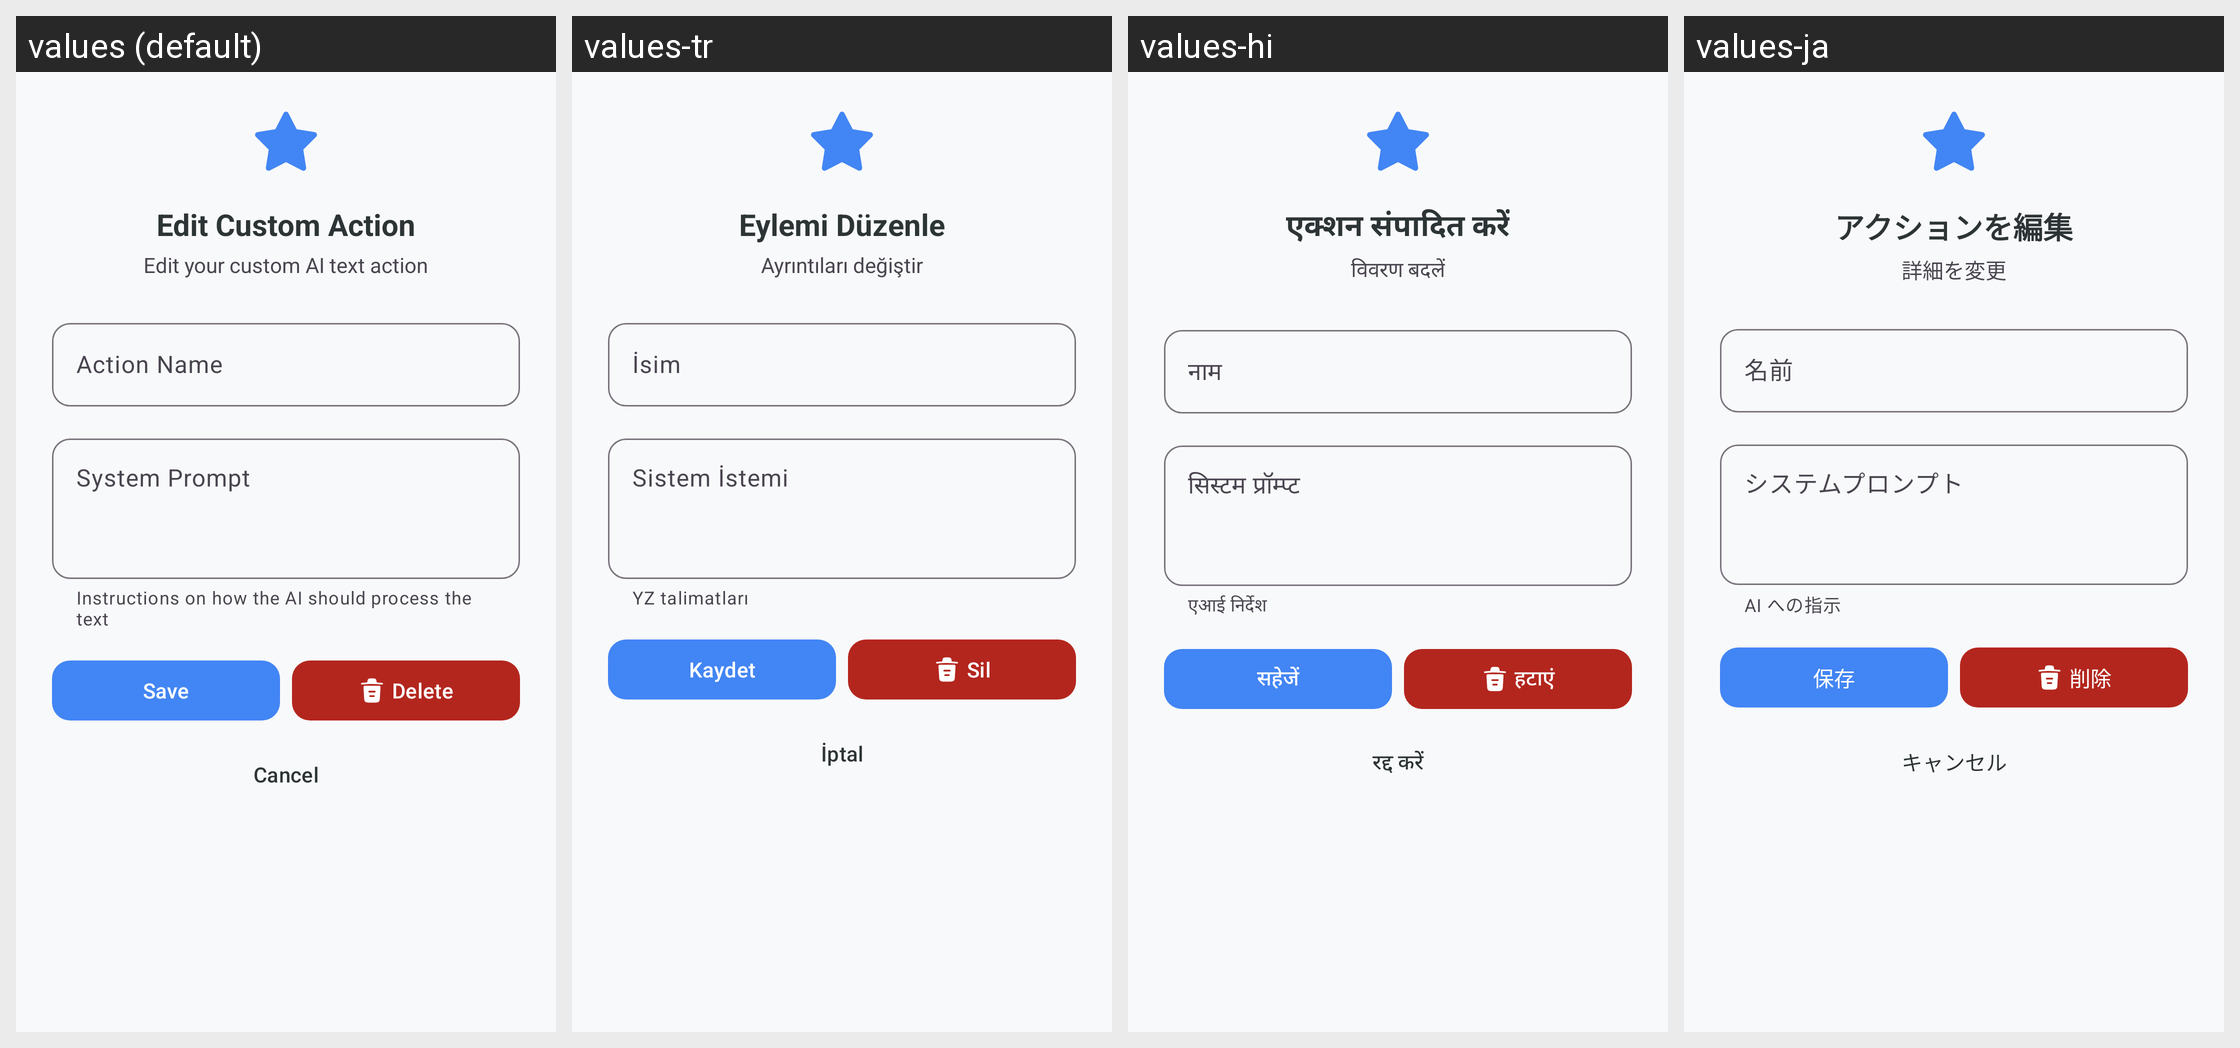

Strings drawn on this Android screen and how each of the app's shown locales translates them:
Android screen res/layout/dialog_edit_custom_text_action.xml rendered under 4 locales, left to right: values (default), values-tr, values-hi, values-ja. Device: Nexus 5 (rendered at 1080×1920; each locale shown at half size, 540×960, under a caption strip naming it); theme Theme.KGPT.
Other locales in the repository, not shown: values-ar, values-bn, values-de, values-es, values-fr, values-id, values-it, values-ko, values-nl, values-pl, values-pt, values-ru, values-sw, values-th, values-ur, values-vi, values-zh.
Strings drawn on this screen, with the default value and each locale's value (text and hints the layout hard-codes, and strings that could not be matched under every locale, appear in the picture but are not listed):

dialog_title_edit_custom_action
  values: Edit Custom Action
  values-tr: Eylemi Düzenle
  values-hi: एक्शन संपादित करें
  values-ja: アクションを編集

dialog_subtitle_edit_custom_action
  values: Edit your custom AI text action
  values-tr: Ayrıntıları değiştir
  values-hi: विवरण बदलें
  values-ja: 詳細を変更

label_action_name
  values: Action Name
  values-tr: İsim
  values-hi: नाम
  values-ja: 名前

label_system_prompt
  values: System Prompt
  values-tr: Sistem İstemi
  values-hi: सिस्टम प्रॉम्प्ट
  values-ja: システムプロンプト

helper_system_prompt
  values: Instructions on how the AI should process the text
  values-tr: YZ talimatları
  values-hi: एआई निर्देश
  values-ja: AI への指示

save
  values: Save
  values-tr: Kaydet
  values-hi: सहेजें
  values-ja: 保存

delete
  values: Delete
  values-tr: Sil
  values-hi: हटाएं
  values-ja: 削除

cancel
  values: Cancel
  values-tr: İptal
  values-hi: रद्द करें
  values-ja: キャンセル
